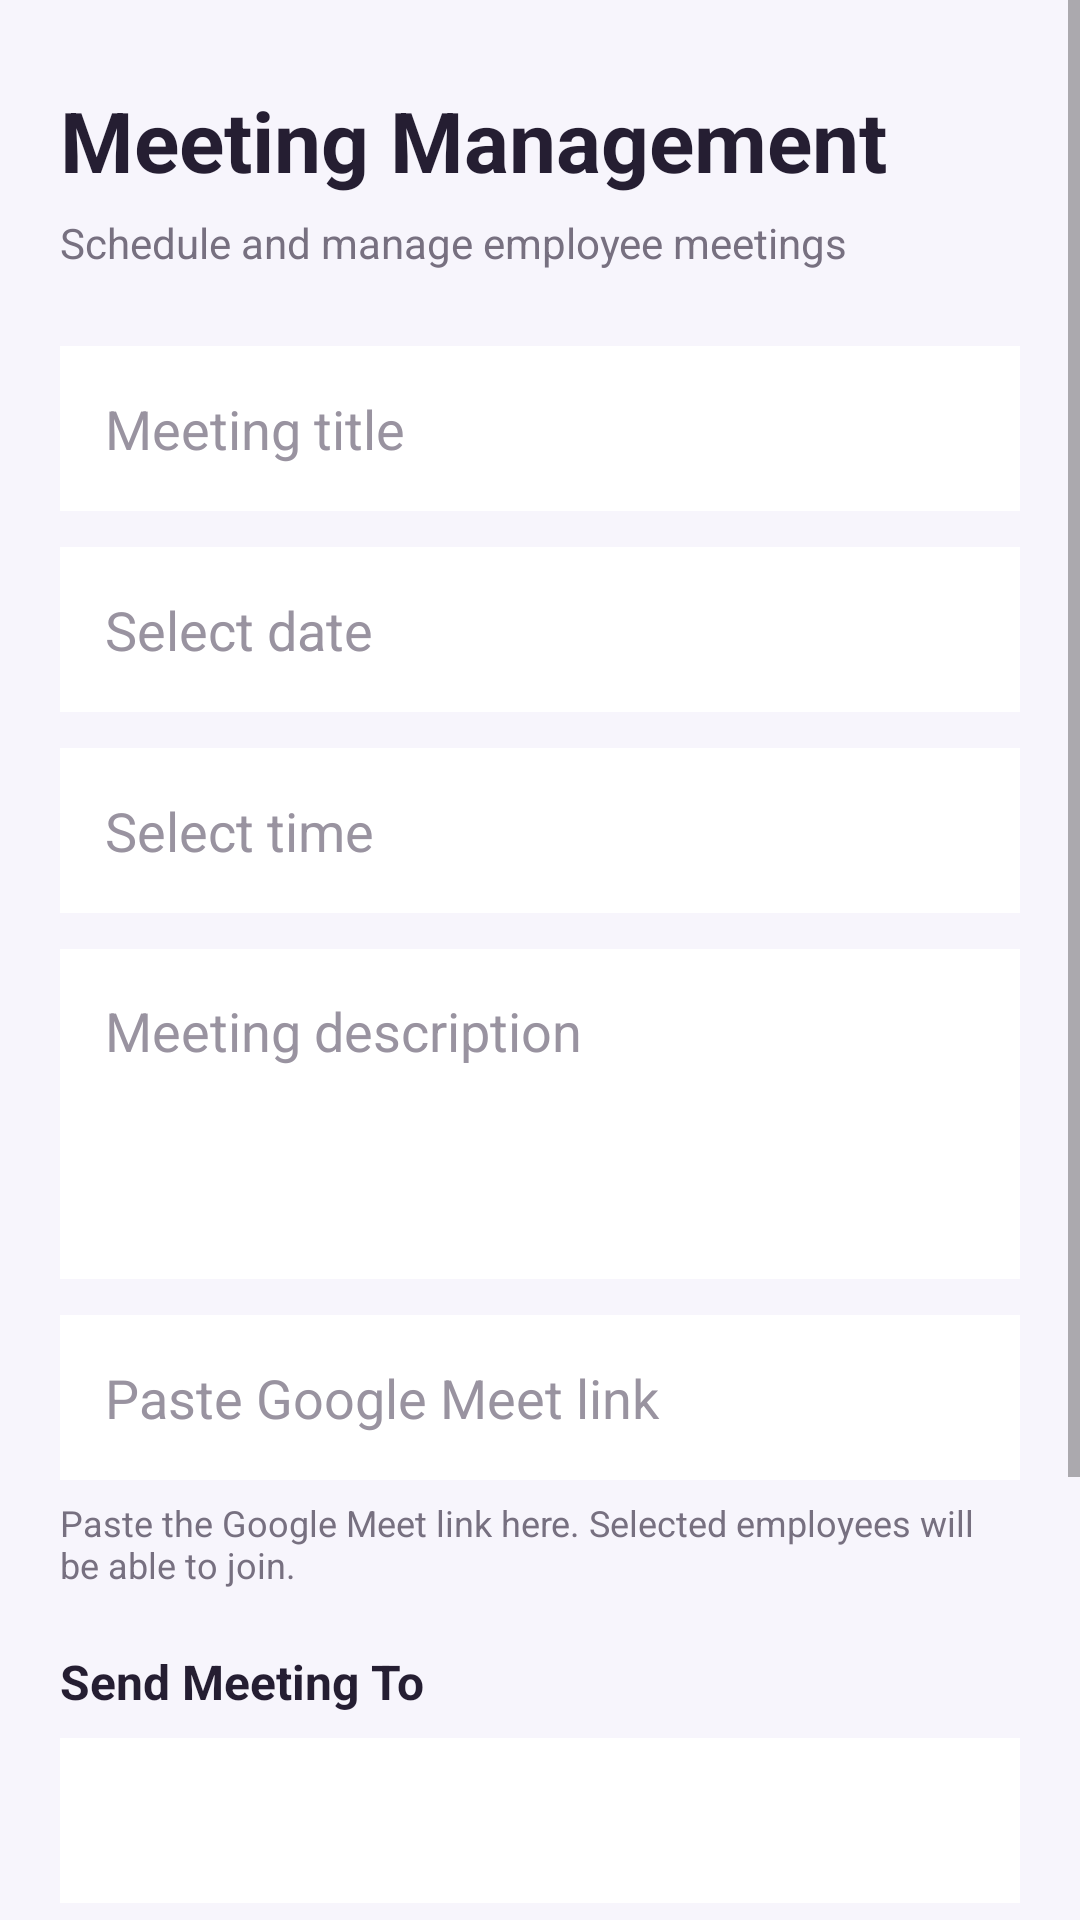

This screen was rendered from an Android layout file. Write that file and the resources it references.
<!-- AndroidManifest.xml: application theme Theme.ArshithConnect -->
<!-- res/layout/activity_admin_meeting_management.xml -->
<?xml version="1.0" encoding="utf-8"?>
<ScrollView
    xmlns:android="http://schemas.android.com/apk/res/android"
    android:layout_width="match_parent"
    android:layout_height="match_parent"
    android:background="#F7F5FC"
    android:fillViewport="true">

    <LinearLayout
        android:layout_width="match_parent"
        android:layout_height="wrap_content"
        android:orientation="vertical"
        android:padding="20dp">

        

        <TextView
            android:layout_width="wrap_content"
            android:layout_height="wrap_content"
            android:layout_marginTop="8dp"
            android:text="Meeting Management"
            android:textColor="#251E32"
            android:textSize="28sp"
            android:textStyle="bold" />

        <TextView
            android:layout_width="match_parent"
            android:layout_height="wrap_content"
            android:layout_marginTop="6dp"
            android:text="Schedule and manage employee meetings"
            android:textColor="#777080"
            android:textSize="14sp" />

        

        <EditText
            android:id="@+id/etMeetingTitle"
            android:layout_width="match_parent"
            android:layout_height="55dp"
            android:layout_marginTop="25dp"
            android:background="#FFFFFF"
            android:hint="Meeting title"
            android:inputType="textCapSentences"
            android:padding="15dp"
            android:textColor="#251E32"
            android:textColorHint="#9993A0" />

        

        <EditText
            android:id="@+id/etMeetingDate"
            android:layout_width="match_parent"
            android:layout_height="55dp"
            android:layout_marginTop="12dp"
            android:background="#FFFFFF"
            android:clickable="true"
            android:focusable="false"
            android:hint="Select date"
            android:padding="15dp"
            android:textColor="#251E32"
            android:textColorHint="#9993A0" />

        

        <EditText
            android:id="@+id/etMeetingTime"
            android:layout_width="match_parent"
            android:layout_height="55dp"
            android:layout_marginTop="12dp"
            android:background="#FFFFFF"
            android:clickable="true"
            android:focusable="false"
            android:hint="Select time"
            android:padding="15dp"
            android:textColor="#251E32"
            android:textColorHint="#9993A0" />

        

        <EditText
            android:id="@+id/etMeetingDescription"
            android:layout_width="match_parent"
            android:layout_height="110dp"
            android:layout_marginTop="12dp"
            android:background="#FFFFFF"
            android:gravity="top"
            android:hint="Meeting description"
            android:inputType="textMultiLine|textCapSentences"
            android:padding="15dp"
            android:textColor="#251E32"
            android:textColorHint="#9993A0" />

        

        <EditText
            android:id="@+id/etMeetingLink"
            android:layout_width="match_parent"
            android:layout_height="55dp"
            android:layout_marginTop="12dp"
            android:background="#FFFFFF"
            android:hint="Paste Google Meet link"
            android:inputType="textUri"
            android:padding="15dp"
            android:textColor="#251E32"
            android:textColorHint="#9993A0" />

        <TextView
            android:layout_width="match_parent"
            android:layout_height="wrap_content"
            android:layout_marginTop="6dp"
            android:text="Paste the Google Meet link here. Selected employees will be able to join."
            android:textColor="#777080"
            android:textSize="12sp" />

        

        <TextView
            android:layout_width="wrap_content"
            android:layout_height="wrap_content"
            android:layout_marginTop="20dp"
            android:text="Send Meeting To"
            android:textColor="#251E32"
            android:textSize="16sp"
            android:textStyle="bold" />

        <Spinner
            android:id="@+id/spinnerMeetingAudience"
            android:layout_width="match_parent"
            android:layout_height="55dp"
            android:layout_marginTop="8dp"
            android:background="#FFFFFF"
            android:paddingStart="12dp"
            android:paddingEnd="12dp" />

        

        <TextView
            android:id="@+id/tvSelectedMembersTitle"
            android:layout_width="wrap_content"
            android:layout_height="wrap_content"
            android:layout_marginTop="16dp"
            android:text="Select Members"
            android:textColor="#251E32"
            android:textSize="16sp"
            android:textStyle="bold"
            android:visibility="gone" />

        <LinearLayout
            android:id="@+id/selectedMembersContainer"
            android:layout_width="match_parent"
            android:layout_height="wrap_content"
            android:layout_marginTop="8dp"
            android:background="#FFFFFF"
            android:orientation="vertical"
            android:padding="8dp"
            android:visibility="gone" />

        

        <Button
            android:id="@+id/btnScheduleMeeting"
            android:layout_width="match_parent"
            android:layout_height="55dp"
            android:layout_marginTop="20dp"
            android:backgroundTint="#7651E8"
            android:text="SCHEDULE MEETING"
            android:textColor="#FFFFFF"
            android:textStyle="bold" />

        

        <TextView
            android:layout_width="wrap_content"
            android:layout_height="wrap_content"
            android:layout_marginTop="30dp"
            android:text="Scheduled Meetings"
            android:textColor="#251E32"
            android:textSize="23sp"
            android:textStyle="bold" />

        <LinearLayout
            android:id="@+id/meetingsContainer"
            android:layout_width="match_parent"
            android:layout_height="wrap_content"
            android:layout_marginTop="12dp"
            android:orientation="vertical" />

        <Space
            android:layout_width="match_parent"
            android:layout_height="30dp" />

    </LinearLayout>

</ScrollView>
<!-- resources referenced by this layout -->
<resources>
  <style name="Theme.ArshithConnect" parent="Theme.MaterialComponents.Light.NoActionBar" />
</resources>
